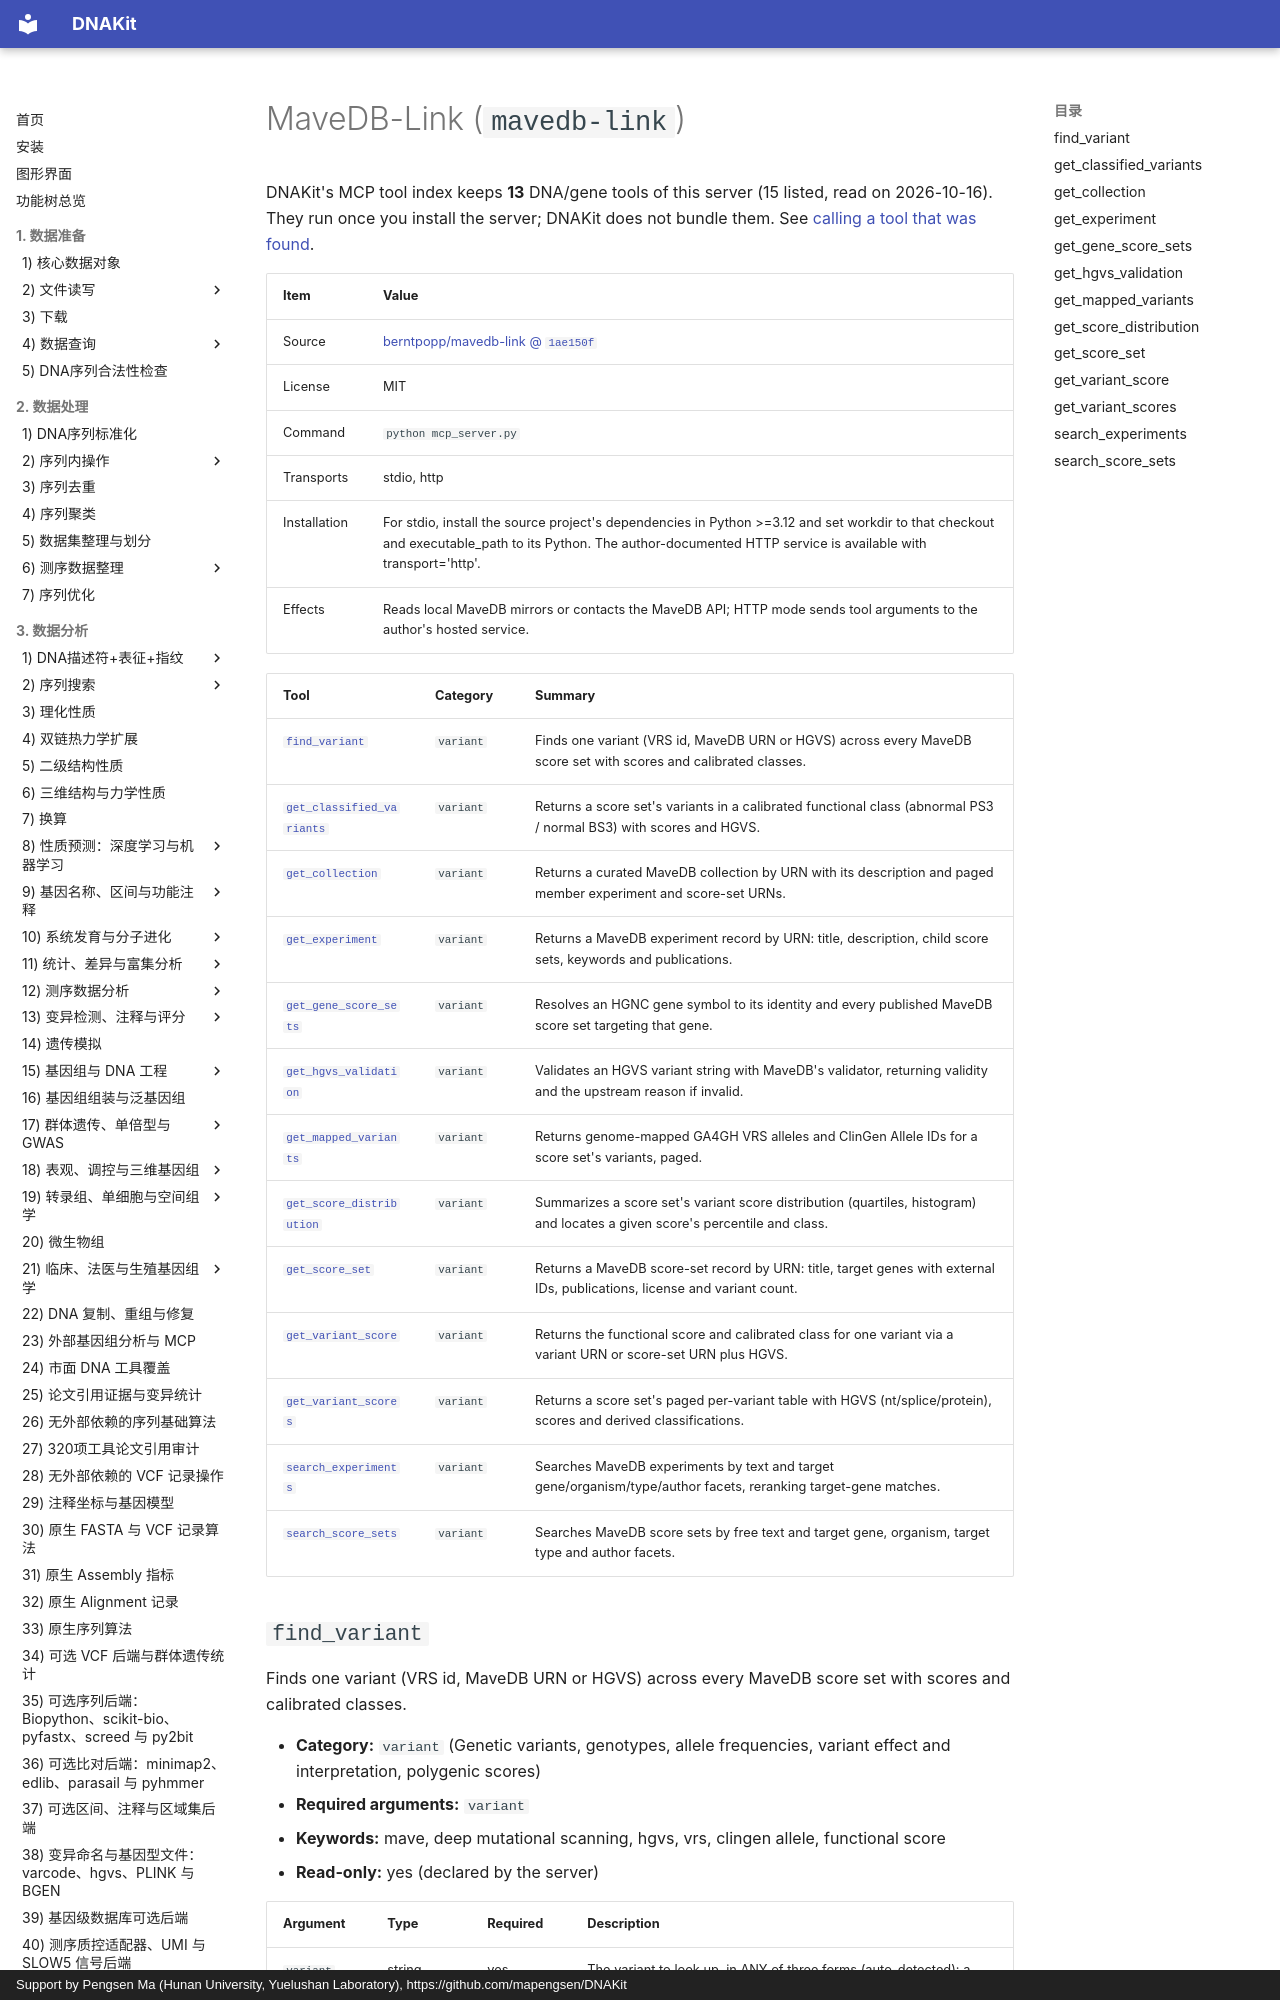

repository: mapengsen/DNAKit · page: llm_tools/mcp_tools/mavedb-link.en/index.html · generator: mkdocs · copyright: Support by Pengsen Ma (Hunan University, Yuelushan Laboratory), https://github.com/mapengsen/DNAKit

# MaveDB-Link (`mavedb-link`)

DNAKit's MCP tool index keeps **13** DNA/gene tools of this server (15 listed, read on 2026-10-16). They run once you install the server; DNAKit does not bundle them. See [calling a tool that was found](../../api/features/111_mcp_tool_index.md#4-calling-a-tool-that-was-found).

| Item | Value |
| --- | --- |
| Source | [berntpopp/mavedb-link @ `1ae150f`](https://github.com/berntpopp/mavedb-link/tree/1ae150ff3f041045708001403be13f908d58d077) |
| License | MIT |
| Command | `python mcp_server.py` |
| Transports | stdio, http |
| Installation | For stdio, install the source project's dependencies in Python &gt;=3.12 and set workdir to that checkout and executable_path to its Python. The author-documented HTTP service is available with transport='http'. |
| Effects | Reads local MaveDB mirrors or contacts the MaveDB API; HTTP mode sends tool arguments to the author's hosted service. |

| Tool | Category | Summary |
| --- | --- | --- |
| [`find_variant`](#find_variant) | `variant` | Finds one variant (VRS id, MaveDB URN or HGVS) across every MaveDB score set with scores and calibrated classes. |
| [`get_classified_variants`](#get_classified_variants) | `variant` | Returns a score set's variants in a calibrated functional class (abnormal PS3 / normal BS3) with scores and HGVS. |
| [`get_collection`](#get_collection) | `variant` | Returns a curated MaveDB collection by URN with its description and paged member experiment and score-set URNs. |
| [`get_experiment`](#get_experiment) | `variant` | Returns a MaveDB experiment record by URN: title, description, child score sets, keywords and publications. |
| [`get_gene_score_sets`](#get_gene_score_sets) | `variant` | Resolves an HGNC gene symbol to its identity and every published MaveDB score set targeting that gene. |
| [`get_hgvs_validation`](#get_hgvs_validation) | `variant` | Validates an HGVS variant string with MaveDB's validator, returning validity and the upstream reason if invalid. |
| [`get_mapped_variants`](#get_mapped_variants) | `variant` | Returns genome-mapped GA4GH VRS alleles and ClinGen Allele IDs for a score set's variants, paged. |
| [`get_score_distribution`](#get_score_distribution) | `variant` | Summarizes a score set's variant score distribution (quartiles, histogram) and locates a given score's percentile and class. |
| [`get_score_set`](#get_score_set) | `variant` | Returns a MaveDB score-set record by URN: title, target genes with external IDs, publications, license and variant count. |
| [`get_variant_score`](#get_variant_score) | `variant` | Returns the functional score and calibrated class for one variant via a variant URN or score-set URN plus HGVS. |
| [`get_variant_scores`](#get_variant_scores) | `variant` | Returns a score set's paged per-variant table with HGVS (nt/splice/protein), scores and derived classifications. |
| [`search_experiments`](#search_experiments) | `variant` | Searches MaveDB experiments by text and target gene/organism/type/author facets, reranking target-gene matches. |
| [`search_score_sets`](#search_score_sets) | `variant` | Searches MaveDB score sets by free text and target gene, organism, target type and author facets. |
